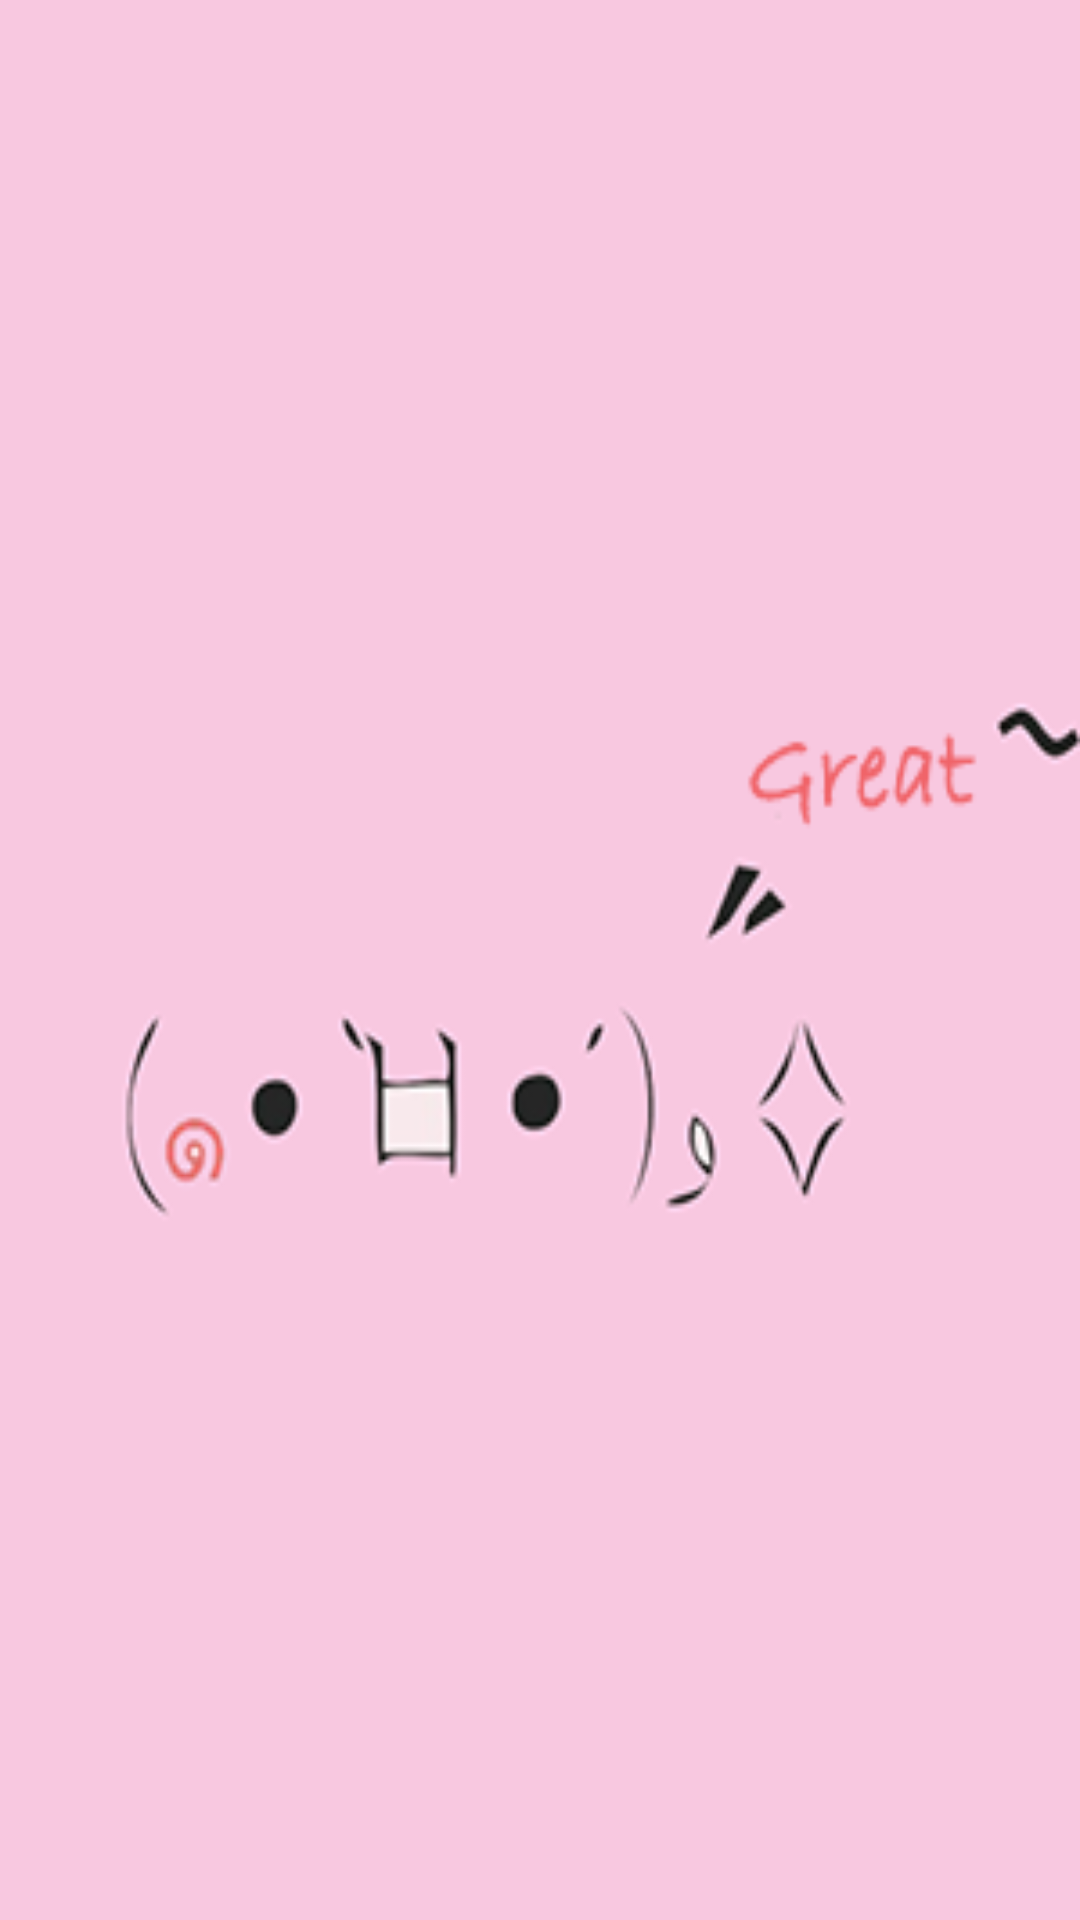

Write the Android layout XML for this screen, with the resource values it uses.
<!-- AndroidManifest.xml: application theme AppTheme -->
<!-- res/layout/show_fragment.xml -->
<?xml version="1.0" encoding="utf-8"?>
<LinearLayout xmlns:android="http://schemas.android.com/apk/res/android"
    android:layout_width="match_parent"
    android:layout_height="match_parent"
    android:background="@drawable/show">

</LinearLayout>
<!-- resources referenced by this layout -->
<resources>
  <!-- drawable show: png bitmap (drawable, 12564 bytes) -->
  <style name="AppTheme" parent="android:Theme.Holo.Light.DarkActionBar" type="text/css">
          <item name="android:windowBackground">@drawable/ready</item>
          
      </style>
  <!-- drawable ready: jpg bitmap (drawable, 22510 bytes) -->
</resources>
